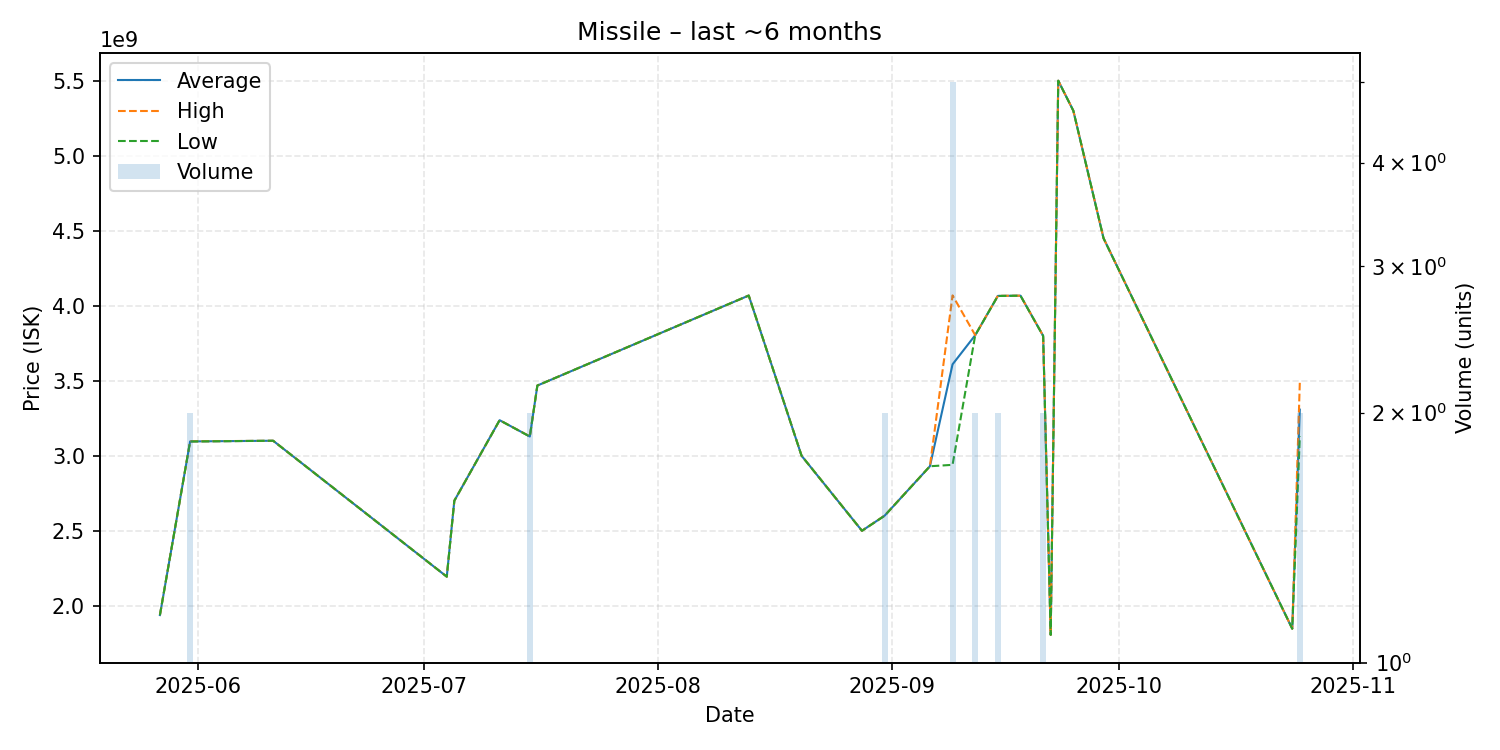

The file beside this chart, header and first rows:
date, average, highest, lowest, order_count, volume
2025-05-27, 1938000000, 1938000000, 1938000000, 1, 1
2025-05-31, 3095500000, 3096000000, 3095000000, 2, 2
2025-06-11, 3100000000, 3100000000, 3100000000, 1, 1
2025-07-04, 2194000000, 2194000000, 2194000000, 1, 1
2025-07-05, 2700000000, 2700000000, 2700000000, 1, 1
2025-07-11, 3237000000, 3237000000, 3237000000, 1, 1
2025-07-15, 3128500000, 3129000000, 3128000000, 2, 2
2025-07-16, 3468000000, 3468000000, 3468000000, 1, 1
2025-08-13, 4068000000, 4068000000, 4068000000, 1, 1
2025-08-20, 3000000000, 3000000000, 3000000000, 1, 1
2025-08-28, 2500000000, 2500000000, 2500000000, 1, 1
2025-08-31, 2600500000, 2601000000, 2600000000, 2, 2
2025-09-06, 2930000000, 2930000000, 2930000000, 1, 1
2025-09-09, 3609400000, 4069000000, 2939500000, 5, 5
2025-09-12, 3803500000, 3804000000, 3803000000, 2, 2
2025-09-15, 4065500000, 4066000000, 4065000000, 2, 2
2025-09-18, 4067000000, 4067000000, 4067000000, 1, 1
2025-09-21, 3799500000, 3800000000, 3799000000, 2, 2
2025-09-22, 1806000000, 1806000000, 1806000000, 1, 1
2025-09-23, 5500000000, 5500000000, 5500000000, 1, 1
2025-09-25, 5300000000, 5300000000, 5300000000, 1, 1
2025-09-29, 4450000000, 4450000000, 4450000000, 1, 1
2025-10-24, 1847000000, 1847000000, 1847000000, 1, 1
2025-10-25, 3307500000, 3486000000, 3129000000, 2, 2
